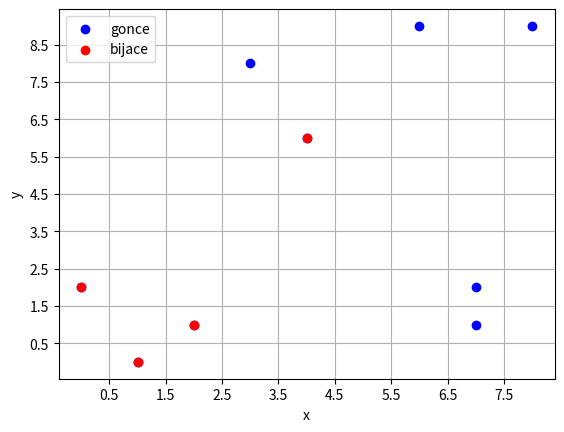

The matplotlib source for this figure:
#Na szachownicy o wymiarach 100 na 100 umieszczamy 𝑁 gońców (𝑁 < 100). Położenie gońców jest opisywane przez tablicę
#𝑑𝑎𝑛𝑒 = [(𝑤1,𝑘1),(𝑤2,𝑘2),(𝑤3,𝑘3),...(𝑤𝑁 ,𝑘𝑁 )]. Proszę napisać funkcję, która zwróci położenie gońców wzajemnie się szachujących.
#Do funkcji należy przekazać położenie gońców. Należy zwizualizować rozkład gońców na szachownicy.
#Test:
#1.Przypadek, w którym nie występuje szachowanie.
#2.Szachują się dwa gońce.
#3.Szachuje się więcej niż dwa gońce.

from random import randint
import matplotlib.pyplot as plt

m=10
dane=[(randint(0, m-1), randint(0, m-1)) for i in range(m)]
dane=list(dict.fromkeys(dane))
x=[i[0] for i in dane]
y=[i[1] for i in dane]

print(dane)
print(x)
print(y)
praw=[]
lew=[]
przekatn_prawo=[i[0]-i[1] for i in dane]
print(przekatn_prawo)
przekatn_lewno=[j[0]+j[1] for j in dane]
print(przekatn_lewno)

l = list( dict.fromkeys(przekatn_lewno))
p = list(dict.fromkeys(przekatn_prawo))

for i in range(len(l)):
    if przekatn_lewno.count(l[i])>=2:
        for j in range(len(przekatn_lewno)):
            if l[i]==przekatn_lewno[j]:
                lew.append(j)

for i in range(len(p)):
    if przekatn_prawo.count(p[i])>=2:
        for j in range(len((przekatn_prawo))):
            if p[i]==przekatn_prawo[j]:
                praw.append(j)
print(lew)
print(praw)
wyn=lew+praw
koniec=[]
wyn=list(dict.fromkeys(wyn))
for i in wyn:
    print(dane[i])
    koniec.append(dane[i])
print(koniec)
pom=[]
o=0.5
while o<m:
    pom.append(o)
    o+=1
plt.xticks(pom)
plt.yticks(pom)
plt.scatter(x, y ,label= "gonce",color='blue' ,marker='o')
x1=[i[0] for i in koniec]
y1=[i[1] for i in koniec]
plt.scatter(x1, y1 ,label= "bijace", color='red' ,marker='o')
plt.xlabel('x')
plt.ylabel('y')
plt.legend()
plt.grid()
plt.show()


#  0 1 2 3 4 5 6
#0 0 1 2 3 4 5 6     +
#1 1 2 3 4 5 6 7
#2 2 3 4 5 6
#3 3 4 5 6 7
#4

#  0 1 2 3 4 5 6
#0 0 1 2 3 4 5 6     +
#1-1 0 1 2 3 4 5
#2-2-1 0 1 2
#3 3-2-1 0 1
#4
